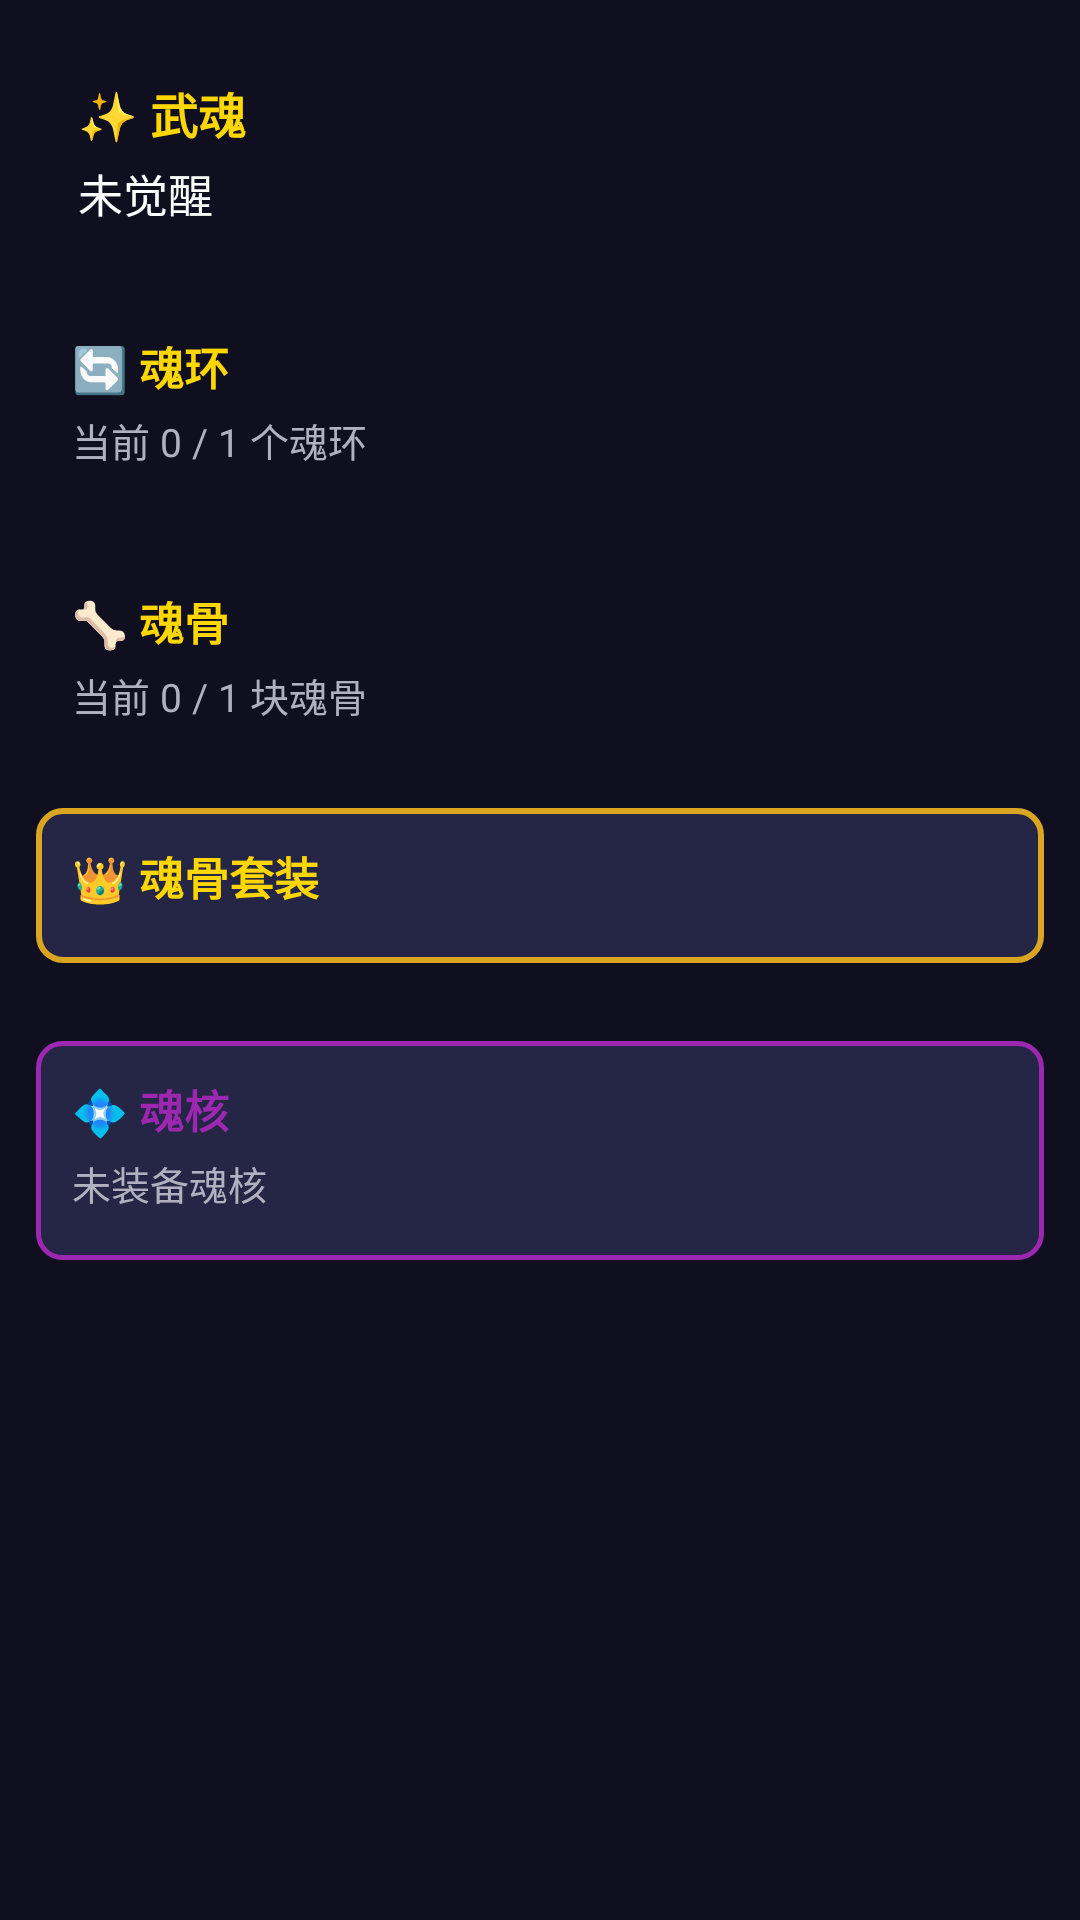

Here is an Android app screen rendered from its layout file. Give the layout XML and the strings, colors and styles it references.
<!-- AndroidManifest.xml: application theme Theme.MyApplication -->
<!-- res/layout/fragment_equipment.xml -->
<?xml version="1.0" encoding="utf-8"?>
<ScrollView xmlns:android="http://schemas.android.com/apk/res/android"
    android:layout_width="match_parent"
    android:layout_height="match_parent"
    android:background="@color/bg_dark"
    android:fillViewport="true">

    <LinearLayout
        android:layout_width="match_parent"
        android:layout_height="wrap_content"
        android:orientation="vertical"
        android:padding="12dp"
        android:paddingTop="8dp"
        android:paddingBottom="8dp">

        
        <LinearLayout
            android:layout_width="match_parent"
            android:layout_height="wrap_content"
            android:orientation="vertical"
            android:background="@drawable/card_bg"
            android:padding="14dp">

            <TextView
                android:layout_width="wrap_content"
                android:layout_height="wrap_content"
                android:text="✨ 武魂"
                android:textColor="@color/accent"
                android:textSize="16sp"
                android:textStyle="bold" />

            <TextView
                android:id="@+id/tv_wuhun_display"
                android:layout_width="wrap_content"
                android:layout_height="wrap_content"
                android:textColor="@color/text_primary"
                android:textSize="15sp"
                android:text="未觉醒"
                android:layout_marginTop="4dp" />
        </LinearLayout>

        
        <LinearLayout
            android:layout_width="match_parent"
            android:layout_height="wrap_content"
            android:orientation="vertical"
            android:background="@drawable/card_bg"
            android:padding="12dp"
            android:layout_marginTop="10dp">

            <TextView
                android:layout_width="wrap_content"
                android:layout_height="wrap_content"
                android:text="🔄 魂环"
                android:textColor="@color/accent"
                android:textSize="15sp"
                android:textStyle="bold" />

            <TextView
                android:id="@+id/tv_soul_ring_info"
                android:layout_width="wrap_content"
                android:layout_height="wrap_content"
                android:textColor="@color/text_secondary"
                android:textSize="13sp"
                android:text="当前 0 / 1 个魂环"
                android:layout_marginTop="4dp" />

            <LinearLayout
                android:id="@+id/soul_rings_container"
                android:layout_width="match_parent"
                android:layout_height="wrap_content"
                android:orientation="vertical"
                android:layout_marginTop="6dp" />
        </LinearLayout>

        
        <LinearLayout
            android:layout_width="match_parent"
            android:layout_height="wrap_content"
            android:orientation="vertical"
            android:background="@drawable/card_bg"
            android:padding="12dp"
            android:layout_marginTop="10dp">

            <TextView
                android:layout_width="wrap_content"
                android:layout_height="wrap_content"
                android:text="🦴 魂骨"
                android:textColor="@color/accent"
                android:textSize="15sp"
                android:textStyle="bold" />

            <TextView
                android:id="@+id/tv_soul_bone_info"
                android:layout_width="wrap_content"
                android:layout_height="wrap_content"
                android:textColor="@color/text_secondary"
                android:textSize="13sp"
                android:text="当前 0 / 1 块魂骨"
                android:layout_marginTop="4dp" />

            <LinearLayout
                android:id="@+id/soul_bones_container"
                android:layout_width="match_parent"
                android:layout_height="wrap_content"
                android:orientation="vertical"
                android:layout_marginTop="6dp" />
        </LinearLayout>

        
        <LinearLayout
            android:layout_width="match_parent"
            android:layout_height="wrap_content"
            android:orientation="vertical"
            android:background="@drawable/card_bg_gold"
            android:padding="12dp"
            android:layout_marginTop="10dp"
            android:layout_marginBottom="16dp">

            <TextView
                android:layout_width="wrap_content"
                android:layout_height="wrap_content"
                android:text="👑 魂骨套装"
                android:textColor="@color/accent"
                android:textSize="15sp"
                android:textStyle="bold" />

            <LinearLayout
                android:id="@+id/set_bonus_container"
                android:layout_width="match_parent"
                android:layout_height="wrap_content"
                android:orientation="vertical"
                android:layout_marginTop="6dp" />
        </LinearLayout>

        
        <LinearLayout
            android:layout_width="match_parent"
            android:layout_height="wrap_content"
            android:orientation="vertical"
            android:background="@drawable/card_bg_epic"
            android:padding="12dp"
            android:layout_marginTop="10dp"
            android:layout_marginBottom="16dp">

            <TextView
                android:layout_width="wrap_content"
                android:layout_height="wrap_content"
                android:text="💠 魂核"
                android:textColor="@color/rarity_epic"
                android:textSize="15sp"
                android:textStyle="bold" />

            <TextView
                android:id="@+id/tv_soul_core_equip_info"
                android:layout_width="wrap_content"
                android:layout_height="wrap_content"
                android:textColor="@color/text_secondary"
                android:textSize="13sp"
                android:text="未装备魂核"
                android:layout_marginTop="4dp" />

            <LinearLayout
                android:id="@+id/soul_core_container"
                android:layout_width="match_parent"
                android:layout_height="wrap_content"
                android:orientation="vertical"
                android:layout_marginTop="4dp" />
        </LinearLayout>

    </LinearLayout>
</ScrollView>
<!-- resources referenced by this layout -->
<resources>
  <color name="accent">#FFFFD700</color>
  <color name="bg_dark">#FF0F0F1F</color>
  <color name="rarity_epic">#FF9C27B0</color>
  <color name="text_primary">#FFFFFFFF</color>
  <color name="text_secondary">#FFB0B0C0</color>
  <!-- drawable card_bg_epic (drawable) -->
  <?xml version="1.0" encoding="utf-8"?>
  <shape xmlns:android="http://schemas.android.com/apk/res/android"
      android:shape="rectangle">
      <solid android:color="@color/card_bg" />
      <corners android:radius="8dp" />
      <stroke android:width="1.5dp" android:color="@color/rarity_epic" />
  </shape>
  <!-- drawable card_bg_gold (drawable) -->
  <?xml version="1.0" encoding="utf-8"?>
  <shape xmlns:android="http://schemas.android.com/apk/res/android"
      android:shape="rectangle">
      <solid android:color="@color/card_bg" />
      <corners android:radius="8dp" />
      <stroke android:width="2dp" android:color="#FFDAA520" />
  </shape>
  <style name="Theme.MyApplication" parent="Theme.MaterialComponents.NoActionBar">
          <item name="colorPrimary">@color/primary</item>
          <item name="colorPrimaryDark">@color/primary_dark</item>
          <item name="colorAccent">@color/accent</item>
          <item name="android:windowBackground">@color/bg_dark</item>
          <item name="android:statusBarColor">@color/surface</item>
          <item name="android:navigationBarColor">@color/surface</item>
      </style>
  <color name="card_bg">#FF252545</color>
  <color name="primary">#FF6B2FA0</color>
  <color name="primary_dark">#FF4A1D70</color>
  <color name="surface">#FF1A1A2E</color>
</resources>
